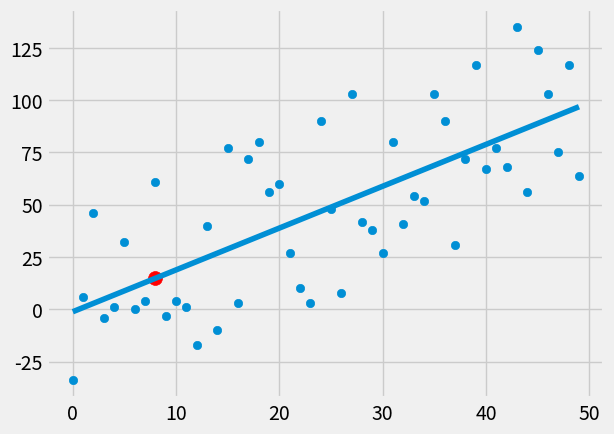

The script that saved this image:
import numpy as np
import matplotlib.pyplot as plt
from matplotlib import style
from statistics import mean
import random

# X = np.array([1,2,3,4,5,6],dtype='float64')
# y = np.array([5,4,6,5,6,7],dtype='float64')

def createDataset(samples,variance,step=2,correlation=False):
	val = 1
	y = []
	for _ in range(samples):
		point = val + random.randrange(-variance,variance)
		y.append(point)
		if correlation == "pos":
			val+=step
		elif correlation == "neg":
			val-=step
	X = []
	for x in range(len(y)):
		X.append(x)

	X = np.array(X,dtype="float64")
	y = np.array(y,dtype="float64")

	return X,y

X,y = createDataset(50,50,correlation="pos")

def fit(X,y):

	slope = (((mean(X) * mean(y)) - mean(X * y)) / 
		(mean(X)**2 - mean(X**2)))

	intercept = (mean(y) - slope * mean(X))

	return round(slope,2), intercept

def squarredError(yPred,y):
	return sum((yPred-y)**2)

def coefficient_of_determination(y,yPred):
	y_meanLine = []
	for y_ in y:
		y_meanLine.append(mean(y))

	squarred_error_of_regLine = squarredError(yPred,y)
	squarred_error_of_meanLine = squarredError(y_meanLine,y)
	return round(1 - (squarred_error_of_regLine / squarred_error_of_meanLine),2)

m, b = fit(X,y)
print("slope:",m,"\nintercept:",b)

#creating regression line:
# for x in X:
# 	regressionLine.append((m*x)+b)

regressionLine = [(m*x)+b for x in X] #this will generate a list of y predicted coordinates
#print(regressionLine)

rSquarred = coefficient_of_determination(y,regressionLine)
print("coefficient_of_determination:",rSquarred)

#predicting a y value corressponding to a new x value
new_x = 8
predicted_y = (m*new_x)+b 

style.use('fivethirtyeight')
plt.scatter(X,y)
plt.scatter(new_x,predicted_y,s=100,color='red')
plt.plot(X,regressionLine)
plt.show()
